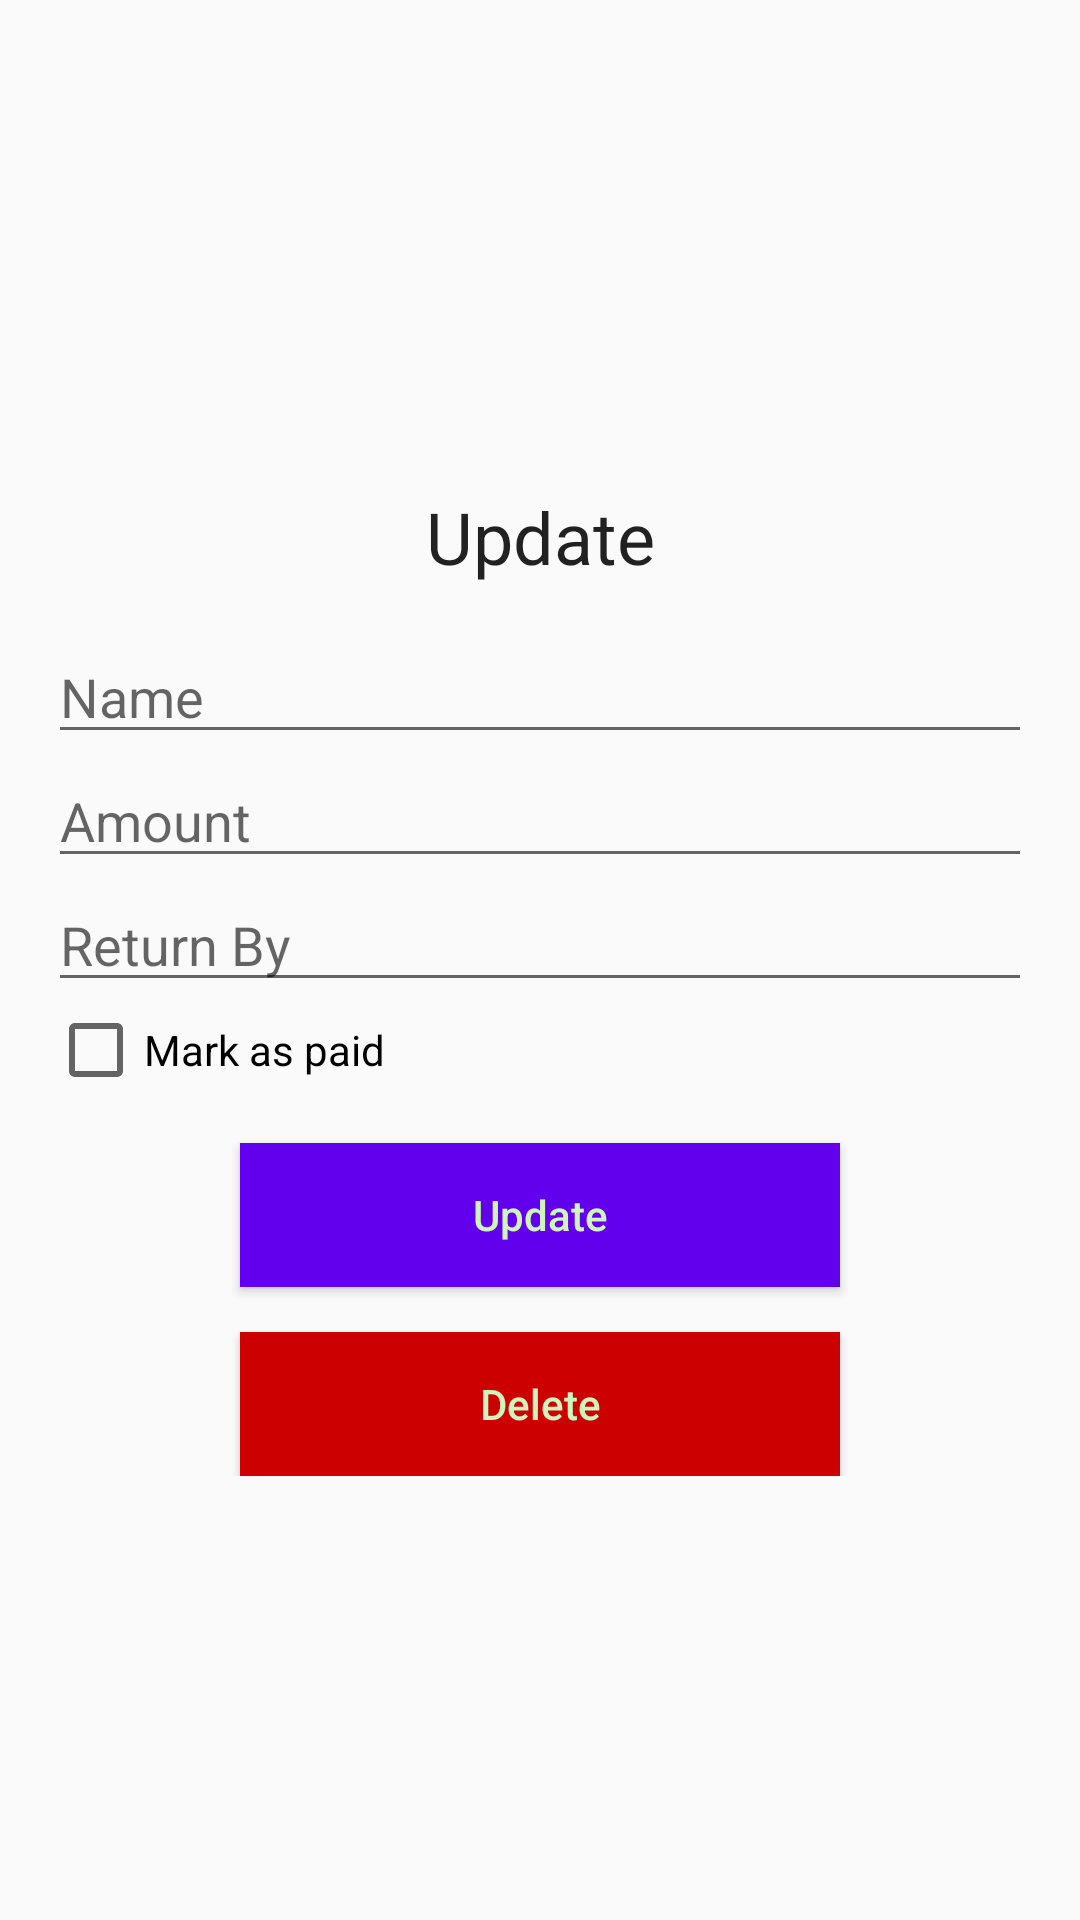

Android layout source for this screen:
<!-- AndroidManifest.xml: application theme FullScreen -->
<!-- res/layout/activity_update.xml -->
<?xml version="1.0" encoding="utf-8"?>
<RelativeLayout xmlns:android="http://schemas.android.com/apk/res/android"
    xmlns:app="http://schemas.android.com/apk/res-auto"
    xmlns:tools="http://schemas.android.com/tools"
    android:layout_width="match_parent"
    android:layout_height="match_parent"
    tools:context=".Update">

    <LinearLayout
        android:layout_width="match_parent"
        android:layout_height="wrap_content"
        android:layout_centerVertical="true"
        android:orientation="vertical"
        android:padding="16dp">

        <TextView
            android:layout_width="match_parent"
            android:layout_height="wrap_content"
            android:layout_margin="15dp"
            android:text="Update"
            android:textAlignment="center"
            android:textAppearance="@style/Base.TextAppearance.AppCompat.Headline" />

        <EditText
            android:id="@+id/editTextName"
            android:layout_width="match_parent"
            android:layout_height="wrap_content"
            android:hint="Name" />

        <EditText
            android:id="@+id/editTextAmount"
            android:layout_width="match_parent"
            android:layout_height="wrap_content"
            android:inputType="textMultiLine"
            android:hint="Amount" />

        <EditText
            android:id="@+id/editTextFinishBy"
            android:layout_width="match_parent"
            android:layout_height="wrap_content"
            android:focusable="false"
            android:inputType="date"
            android:hint="Return By" />

        <CheckBox
            android:id="@+id/checkBoxFinished"
            android:layout_width="match_parent"
            android:layout_height="wrap_content"
            android:text="Mark as paid" />

        <Button
            android:id="@+id/button_update"
            android:layout_width="200dp"
            android:layout_height="wrap_content"
            android:layout_gravity="center_horizontal"
            android:layout_marginTop="15dp"
            android:background="@color/colorPrimary"
            android:text="Update"
            android:textAllCaps="false"
            android:textColor="#cff5bc" />


        <Button
            android:id="@+id/button_delete"
            android:layout_width="200dp"
            android:layout_height="wrap_content"
            android:layout_gravity="center_horizontal"
            android:layout_marginTop="15dp"
            android:background="@android:color/holo_red_dark"
            android:text="Delete"
            android:textAllCaps="false"
            android:textColor="#cff5bc" />


    </LinearLayout>

</RelativeLayout>
<!-- resources referenced by this layout -->
<resources>
  <style name="FullScreen" parent="@style/Theme.AppCompat.Light.NoActionBar">
          <item name="windowNoTitle">true</item>
          <item name="windowActionBar">false</item>
      </style>
  <!-- not gathered from this repository: default colours our renderer supplied (Android Studio template values) -->
  <color name="colorPrimary">#FF6200EE</color>
</resources>
